Run: headless pygame with SDL's dummy video driver; simulated clock (each Clock.tick advances the game by its frame time, no real sleeping); random seed 0; keys injected as events and as key.get_pressed() state; no mouse input.
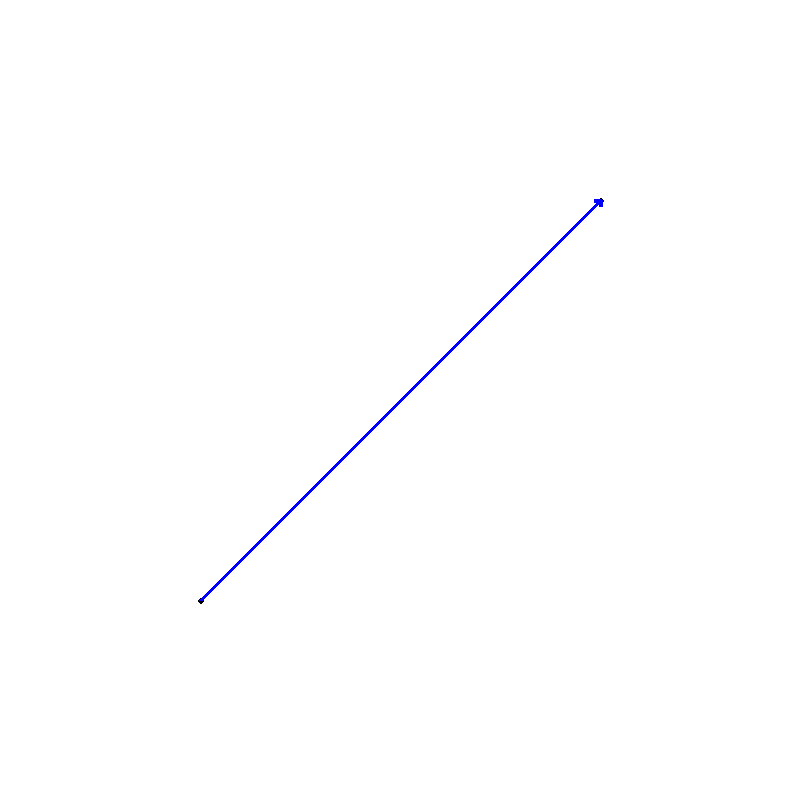
Frame 1 of 4 · flips 1–60 · no input
Frame 2 of 4 · flips 61–180 · tapped SPACE, RETURN · held RIGHT (→), D · screen unchanged from frame 1, image omitted
Frame 3 of 4 · flips 181–300 · held DOWN (↓), S · screen unchanged from frame 2, image omitted
Frame 4 of 4 · flips 301–420 · held LEFT (←), A, UP (↑), W · screen unchanged from frame 3, image omitted

The pygame program that drew these frames:

import pygame

def main():
    pygame.init()

    game_title: str = "Representação de um Vetor2D"
    pygame.display.set_caption(game_title)

    width: float = 800
    height: float = 800
    screen: object = pygame.display.set_mode((width, height))
    clock = pygame.time.Clock()

    # Definição das coordenadas dos pontos:
    x_first_point: float = width * 1 / 4
    y_first_point: float = height - height * 1 / 4
    x_second_point: float = width - width * 1 / 4
    y_second_point: float = height * 1 / 4

    # Definições das coordenadas do vetor:
    x_vector: float = x_first_point
    y_vector: float = y_first_point

    running: bool = True
    while running:
        for event in pygame.event.get():
            if event.type == pygame.QUIT:
                running = False

        screen.fill("white")

        # Desenho dos pontos:
        pygame.draw.circle(screen, "black", (x_first_point + 1.5, y_first_point + 1.5), 3)
        pygame.draw.circle(screen, "black", (x_second_point + 1.5, y_second_point + 1.5), 3)

        # Desenho do vetor e da sua "ponta":
        pygame.draw.line(screen, "blue", (x_first_point, y_first_point), (x_vector, y_vector), 4)
        pygame.draw.line(screen, "blue", (x_vector, y_vector), (x_vector, y_vector + 6), 4)
        pygame.draw.line(screen, "blue", (x_vector, y_vector), (x_vector - 6, y_vector), 4)

        # Definir a animação do vetor:
        if x_vector != x_second_point and y_vector != y_second_point:
            x_vector += 10
            y_vector -= 10

        pygame.display.flip()
        clock.tick(60)

    pygame.quit()

if __name__ == "__main__":
    main()
